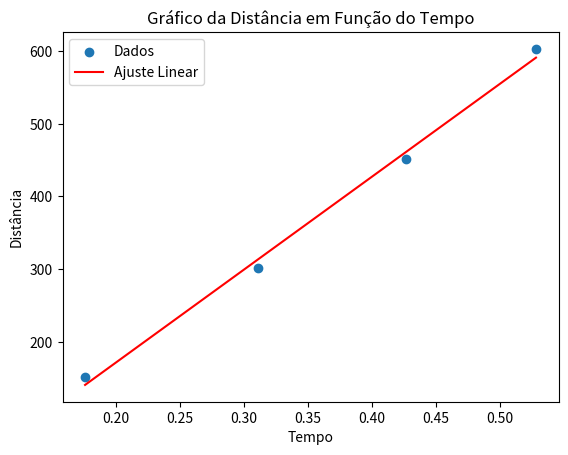

Write the Python code that produced this figure.
import numpy as np
import matplotlib.pyplot as plt
from scipy.optimize import curve_fit

# Dados fornecidos
tempo = np.array([0.175842, 0.310802, 0.426998, 0.528348])
distancia = np.array([150.9, 301.2, 451.0, 603.0])

# Função para ajuste linear
def func_linear(t, a, b):
    return a * t + b

# Ajuste dos dados para obter os coeficientes da função
popt, pcov = curve_fit(func_linear, tempo, distancia)

# Coeficientes do ajuste
a, b = popt

# Plotagem dos dados e da função ajustada
plt.scatter(tempo, distancia, label='Dados')
plt.plot(tempo, func_linear(tempo, a, b), color='red', label='Ajuste Linear')

# Configurações do gráfico
plt.xlabel('Tempo')
plt.ylabel('Distância')
plt.title('Gráfico da Distância em Função do Tempo')
plt.legend()

# Mostrar o gráfico
plt.show()

# A velocidade do objeto é o coeficiente 'a' da função ajustada
velocidade = a
print("A velocidade do objeto é:", velocidade)